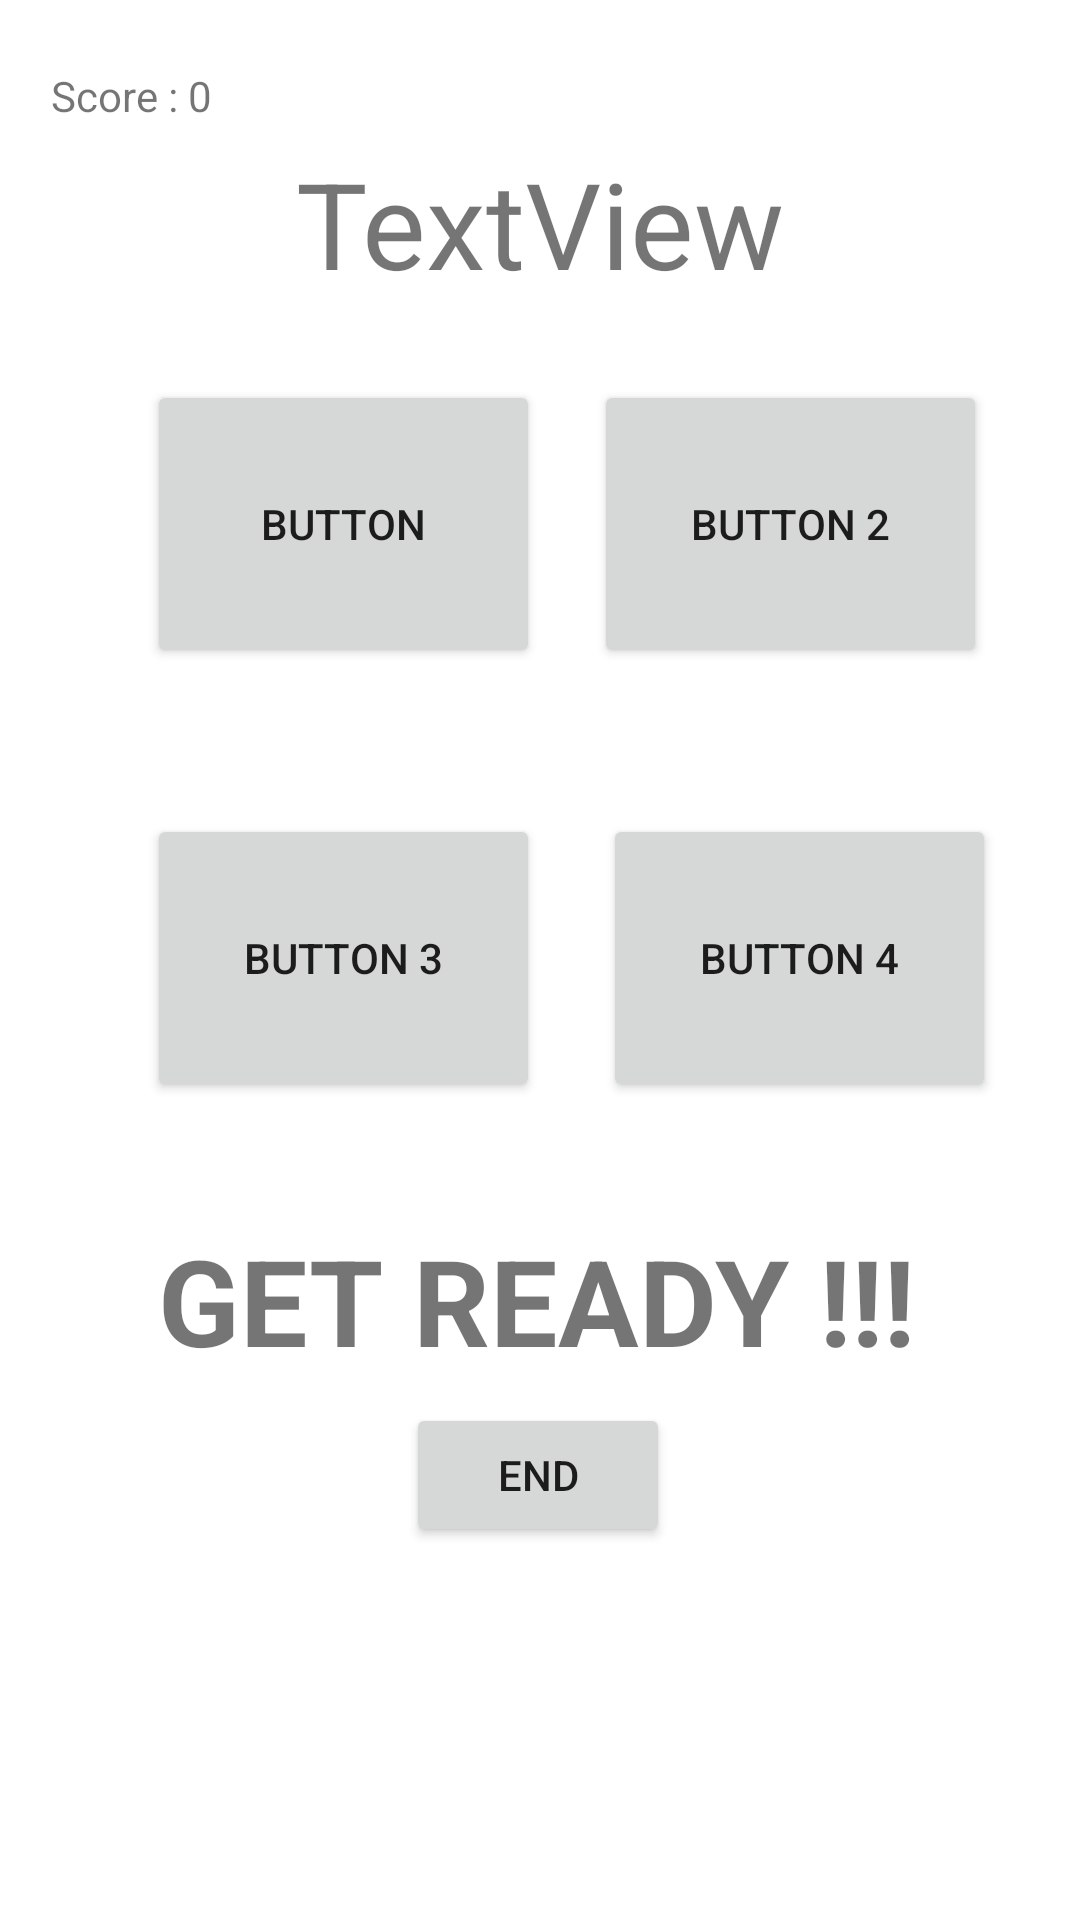

Layout XML and referenced resources for this Android screen:
<!-- AndroidManifest.xml: application theme Theme.Ass10 -->
<!-- res/layout/activity_level1.xml -->
<?xml version="1.0" encoding="utf-8"?>
<androidx.constraintlayout.widget.ConstraintLayout xmlns:android="http://schemas.android.com/apk/res/android"
    xmlns:app="http://schemas.android.com/apk/res-auto"
    xmlns:tools="http://schemas.android.com/tools"
    android:layout_width="match_parent"
    android:layout_height="match_parent"
    android:background="@drawable/splashscreen"
    tools:context=".Level1">

    <Button
        android:id="@+id/end_btn"
        android:layout_width="wrap_content"
        android:layout_height="wrap_content"
        android:text="END"
        app:layout_constraintBottom_toBottomOf="parent"
        app:layout_constraintEnd_toEndOf="parent"
        app:layout_constraintHorizontal_bias="0.498"
        app:layout_constraintStart_toStartOf="parent"
        app:layout_constraintTop_toTopOf="parent"
        app:layout_constraintVertical_bias="0.79" />

    <TextView
        android:id="@+id/textView1"
        android:layout_width="wrap_content"
        android:layout_height="wrap_content"
        android:text="GET READY !!!"
        android:textSize="40dp"
        android:textStyle="bold"
        app:layout_constraintBottom_toBottomOf="parent"
        app:layout_constraintEnd_toEndOf="parent"
        app:layout_constraintHorizontal_bias="0.49"
        app:layout_constraintStart_toStartOf="parent"
        app:layout_constraintTop_toTopOf="parent"
        app:layout_constraintVertical_bias="0.693" />

    <Button
        android:id="@+id/button1"
        android:layout_width="131dp"
        android:layout_height="96dp"
        android:text="Button"
        app:layout_constraintBottom_toBottomOf="parent"
        app:layout_constraintEnd_toEndOf="parent"
        app:layout_constraintHorizontal_bias="0.214"
        app:layout_constraintStart_toStartOf="parent"
        app:layout_constraintTop_toTopOf="parent"
        app:layout_constraintVertical_bias="0.233" />

    <Button
        android:id="@+id/button2"
        android:layout_width="131dp"
        android:layout_height="96dp"
        android:text="Button 2"
        app:layout_constraintBottom_toBottomOf="parent"
        app:layout_constraintEnd_toEndOf="parent"
        app:layout_constraintHorizontal_bias="0.864"
        app:layout_constraintStart_toStartOf="parent"
        app:layout_constraintTop_toTopOf="parent"
        app:layout_constraintVertical_bias="0.233" />

    <Button
        android:id="@+id/button3"
        android:layout_width="131dp"
        android:layout_height="96dp"
        android:text="Button 3"
        app:layout_constraintBottom_toBottomOf="parent"
        app:layout_constraintEnd_toEndOf="parent"
        app:layout_constraintHorizontal_bias="0.214"
        app:layout_constraintStart_toStartOf="parent"
        app:layout_constraintTop_toTopOf="parent"
        app:layout_constraintVertical_bias="0.499" />

    <Button
        android:id="@+id/button4"
        android:layout_width="131dp"
        android:layout_height="96dp"
        android:layout_marginEnd="28dp"
        android:text="Button 4"
        app:layout_constraintBottom_toBottomOf="parent"
        app:layout_constraintEnd_toEndOf="parent"
        app:layout_constraintTop_toTopOf="parent"
        app:layout_constraintVertical_bias="0.499" />

    <TextView
        android:id="@+id/textViewCountDown"
        android:layout_width="wrap_content"
        android:layout_height="wrap_content"
        android:gravity="center"
        android:text="TextView"
        android:textSize="40dp"
        app:layout_constraintBottom_toBottomOf="parent"
        app:layout_constraintEnd_toEndOf="parent"
        app:layout_constraintStart_toStartOf="parent"
        app:layout_constraintTop_toTopOf="parent"
        app:layout_constraintVertical_bias="0.081" />

    <TextView
        android:id="@+id/score1"
        android:layout_width="wrap_content"
        android:layout_height="wrap_content"
        android:text="Score : 0"
        app:layout_constraintBottom_toBottomOf="parent"
        app:layout_constraintEnd_toEndOf="parent"
        app:layout_constraintHorizontal_bias="0.056"
        app:layout_constraintStart_toStartOf="parent"
        app:layout_constraintTop_toTopOf="parent"
        app:layout_constraintVertical_bias="0.036" />


</androidx.constraintlayout.widget.ConstraintLayout>
<!-- resources referenced by this layout -->
<resources>
  <style name="Theme.Ass10" parent="Theme.MaterialComponents.DayNight.DarkActionBar">
          
          <item name="colorPrimary">@color/purple_500</item>
          <item name="colorPrimaryVariant">@color/purple_700</item>
          <item name="colorOnPrimary">@color/white</item>
          
          <item name="colorSecondary">@color/teal_200</item>
          <item name="colorSecondaryVariant">@color/teal_700</item>
          <item name="colorOnSecondary">@color/black</item>
          
          <item name="android:statusBarColor">?attr/colorPrimaryVariant</item>
          
      </style>
  <!-- not gathered from this repository: default colours our renderer supplied (Android Studio template values) -->
  <color name="purple_500">#FF6200EE</color>
  <color name="purple_700">#FF3700B3</color>
  <color name="teal_200">#FF03DAC5</color>
  <color name="teal_700">#FF018786</color>
  <color name="black">#FF000000</color>
  <color name="white">#FFFFFFFF</color>
</resources>
